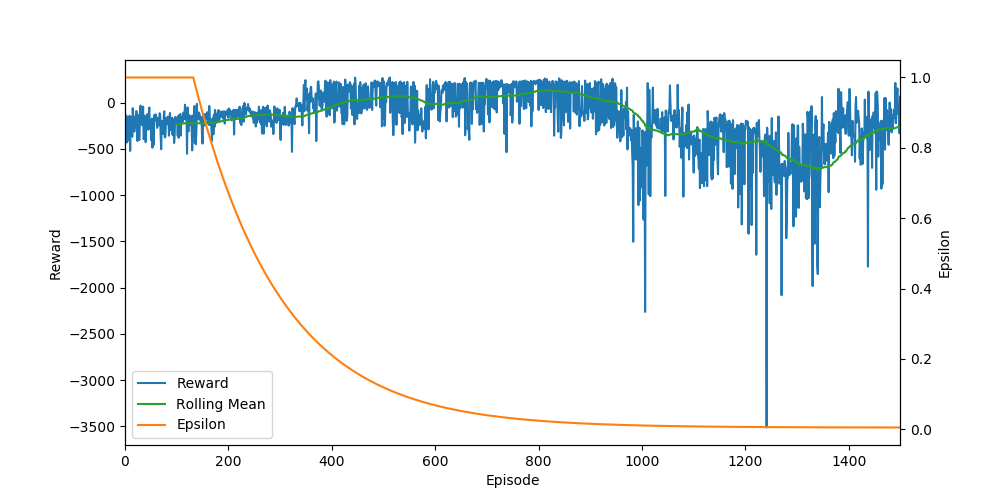

Values plotted in this chart, from the file beside it:
Ep, Ep_r, epsilon
0, -171.6, 1.0
1, -131, 1.0
2, -276.8, 1.0
3, -199.6, 1.0
4, -430.5, 1.0
5, -149.6, 1.0
6, -280.8, 1.0
7, -408.2, 1.0
8, -274.4, 1.0
9, -141.4, 1.0
10, -521.8, 1.0
11, -168.3, 1.0
12, -158.8, 1.0
13, -244.4, 1.0
14, -368.2, 1.0
15, -59.22, 1.0
16, -168.6, 1.0
17, -149.6, 1.0
18, -314, 1.0
19, -243.1, 1.0
20, -214.8, 1.0
21, -183.5, 1.0
22, -91.31, 1.0
23, -228.9, 1.0
24, -414.7, 1.0
25, -132.7, 1.0
26, -221, 1.0
27, -394.3, 1.0
28, -403.3, 1.0
29, -107.6, 1.0
30, -31.69, 1.0
31, -223.6, 1.0
32, -118.4, 1.0
33, -243.8, 1.0
34, -201.3, 1.0
35, -42.98, 1.0
36, -394.1, 1.0
37, -365.8, 1.0
38, -141.4, 1.0
39, -176.9, 1.0
40, -426.9, 1.0
41, -171.8, 1.0
42, -156.1, 1.0
43, -124.6, 1.0
44, -154.1, 1.0
45, -292.6, 1.0
46, -134.7, 1.0
47, -53.01, 1.0
48, -279.6, 1.0
49, -250.6, 1.0
50, -248.7, 1.0
51, -406.9, 1.0
52, -173, 1.0
53, -487.4, 1.0
54, -180, 1.0
55, -459.6, 1.0
56, -257.7, 1.0
57, -131.8, 1.0
58, -186.7, 1.0
59, -126.9, 1.0
... 1,440 more rows
